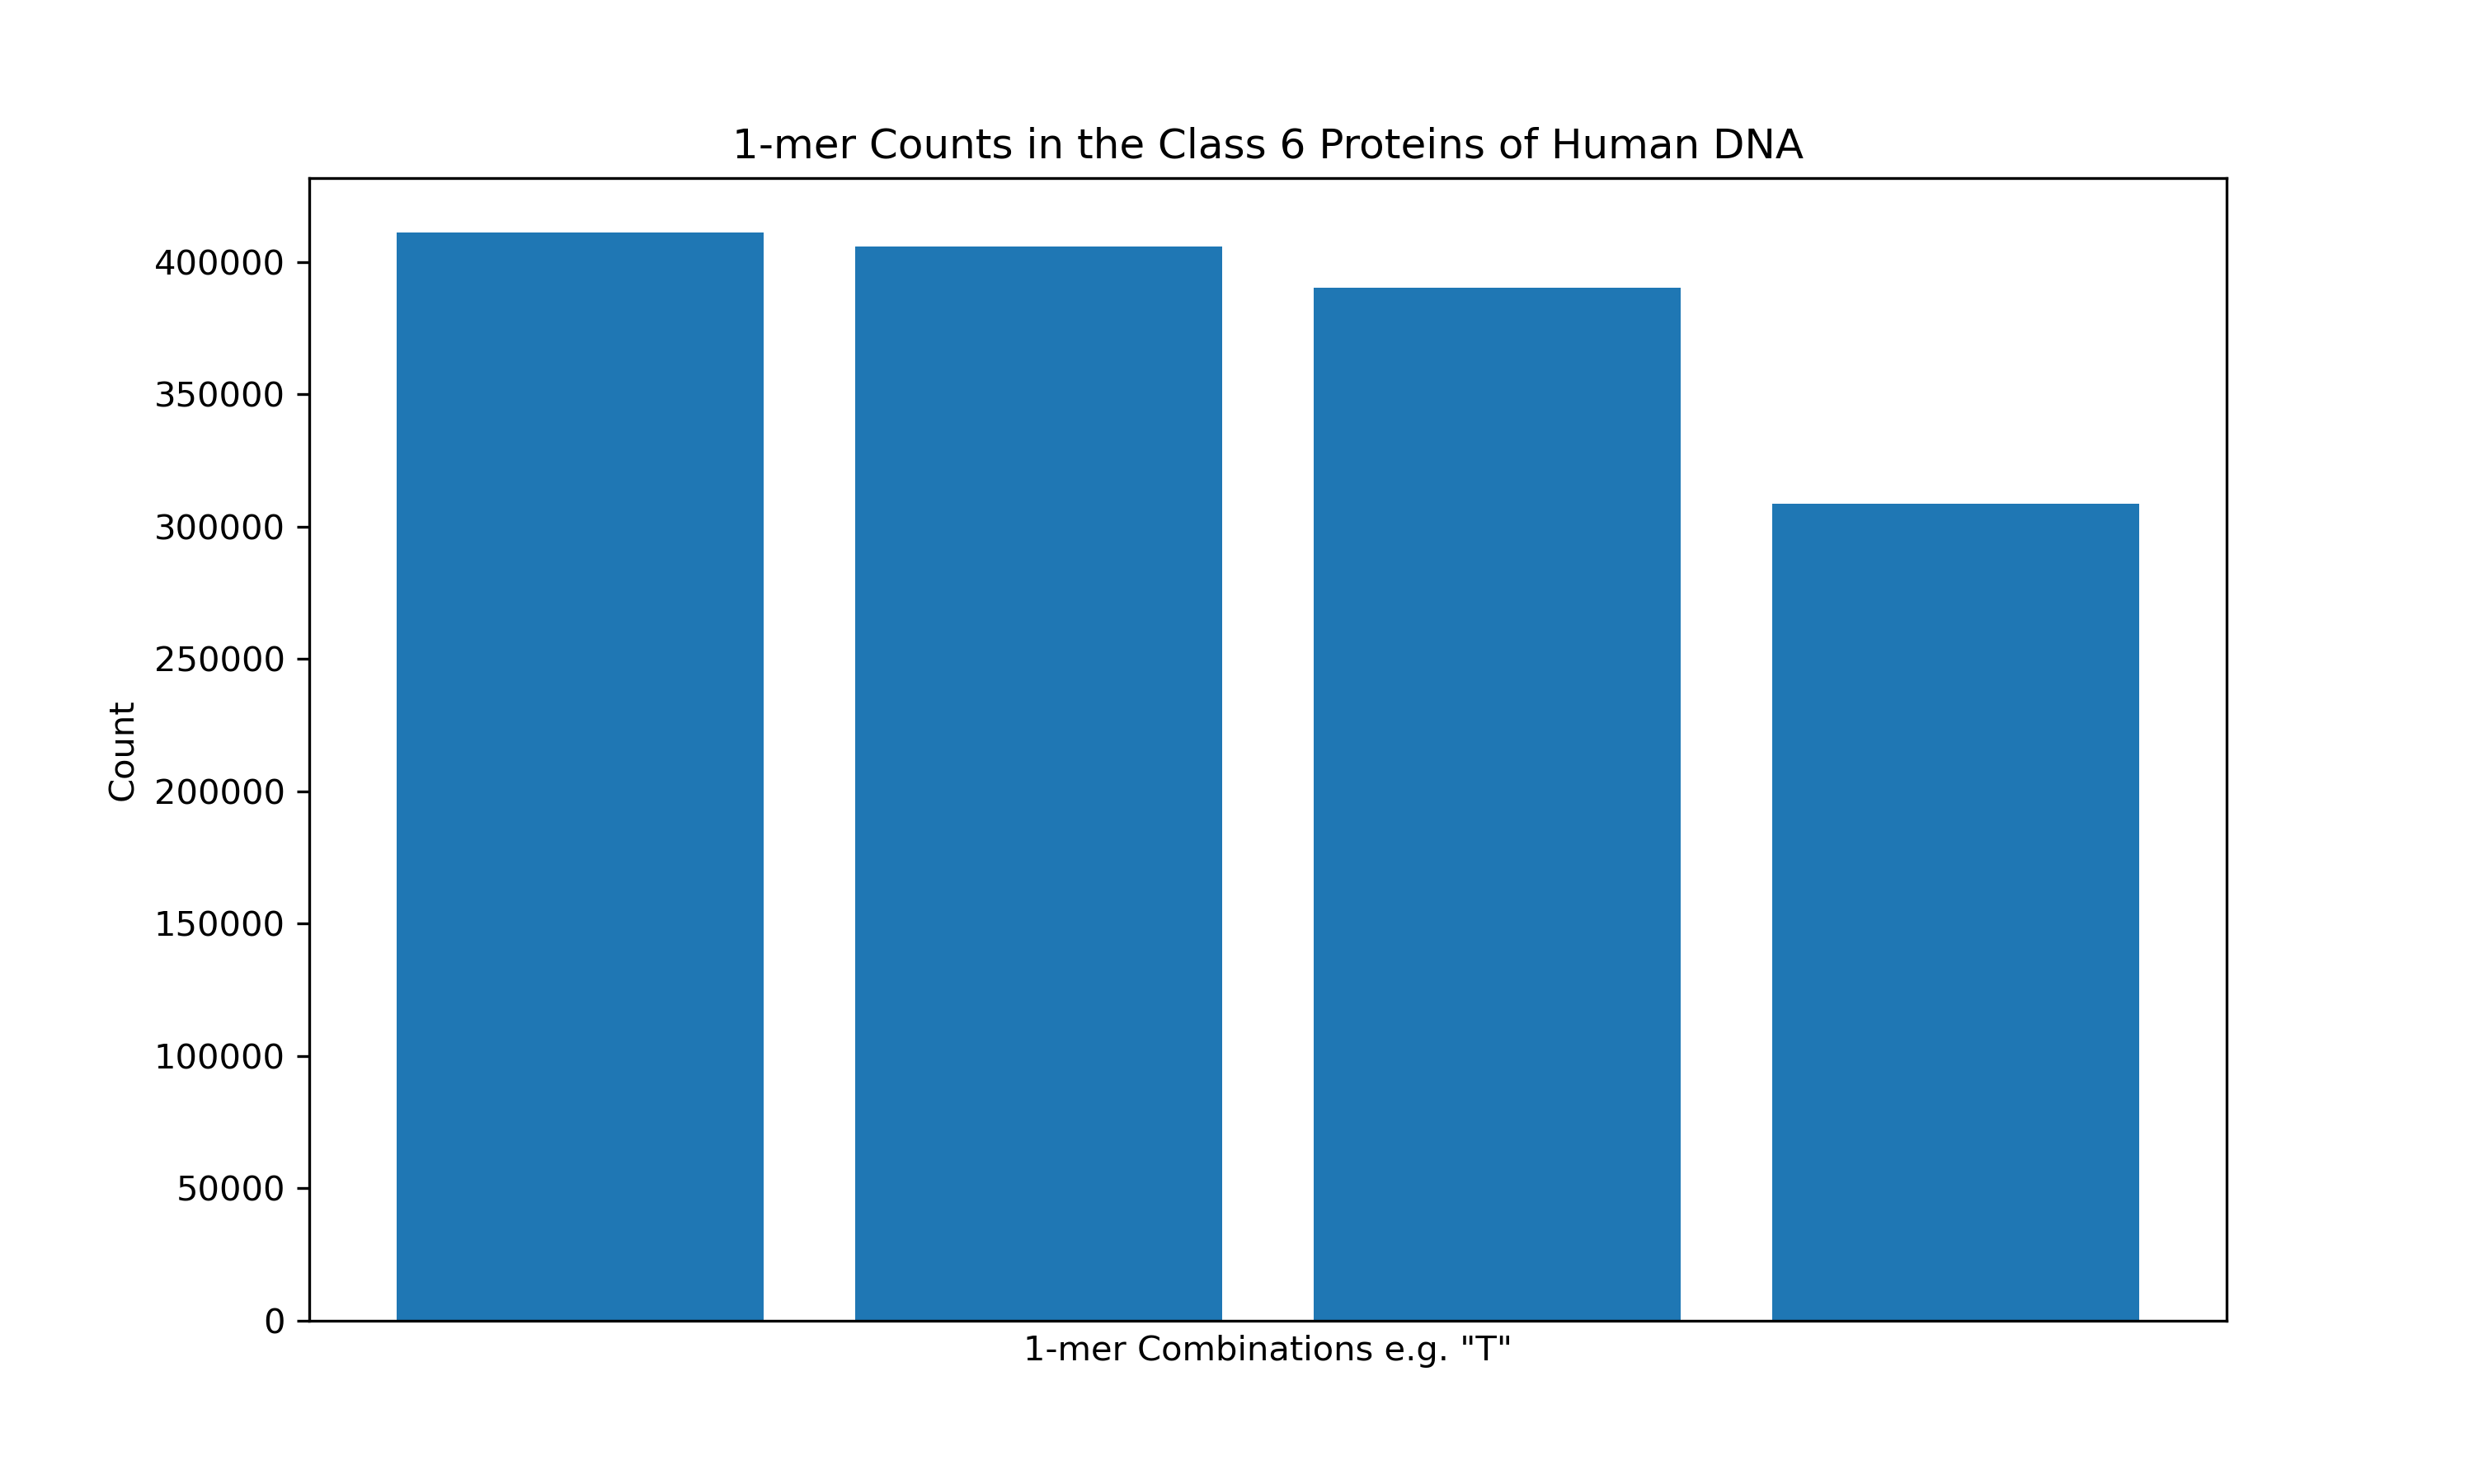

The file beside this chart, header and first rows:
combination, count
C, 411092
A, 405682
G, 390115
T, 308520
